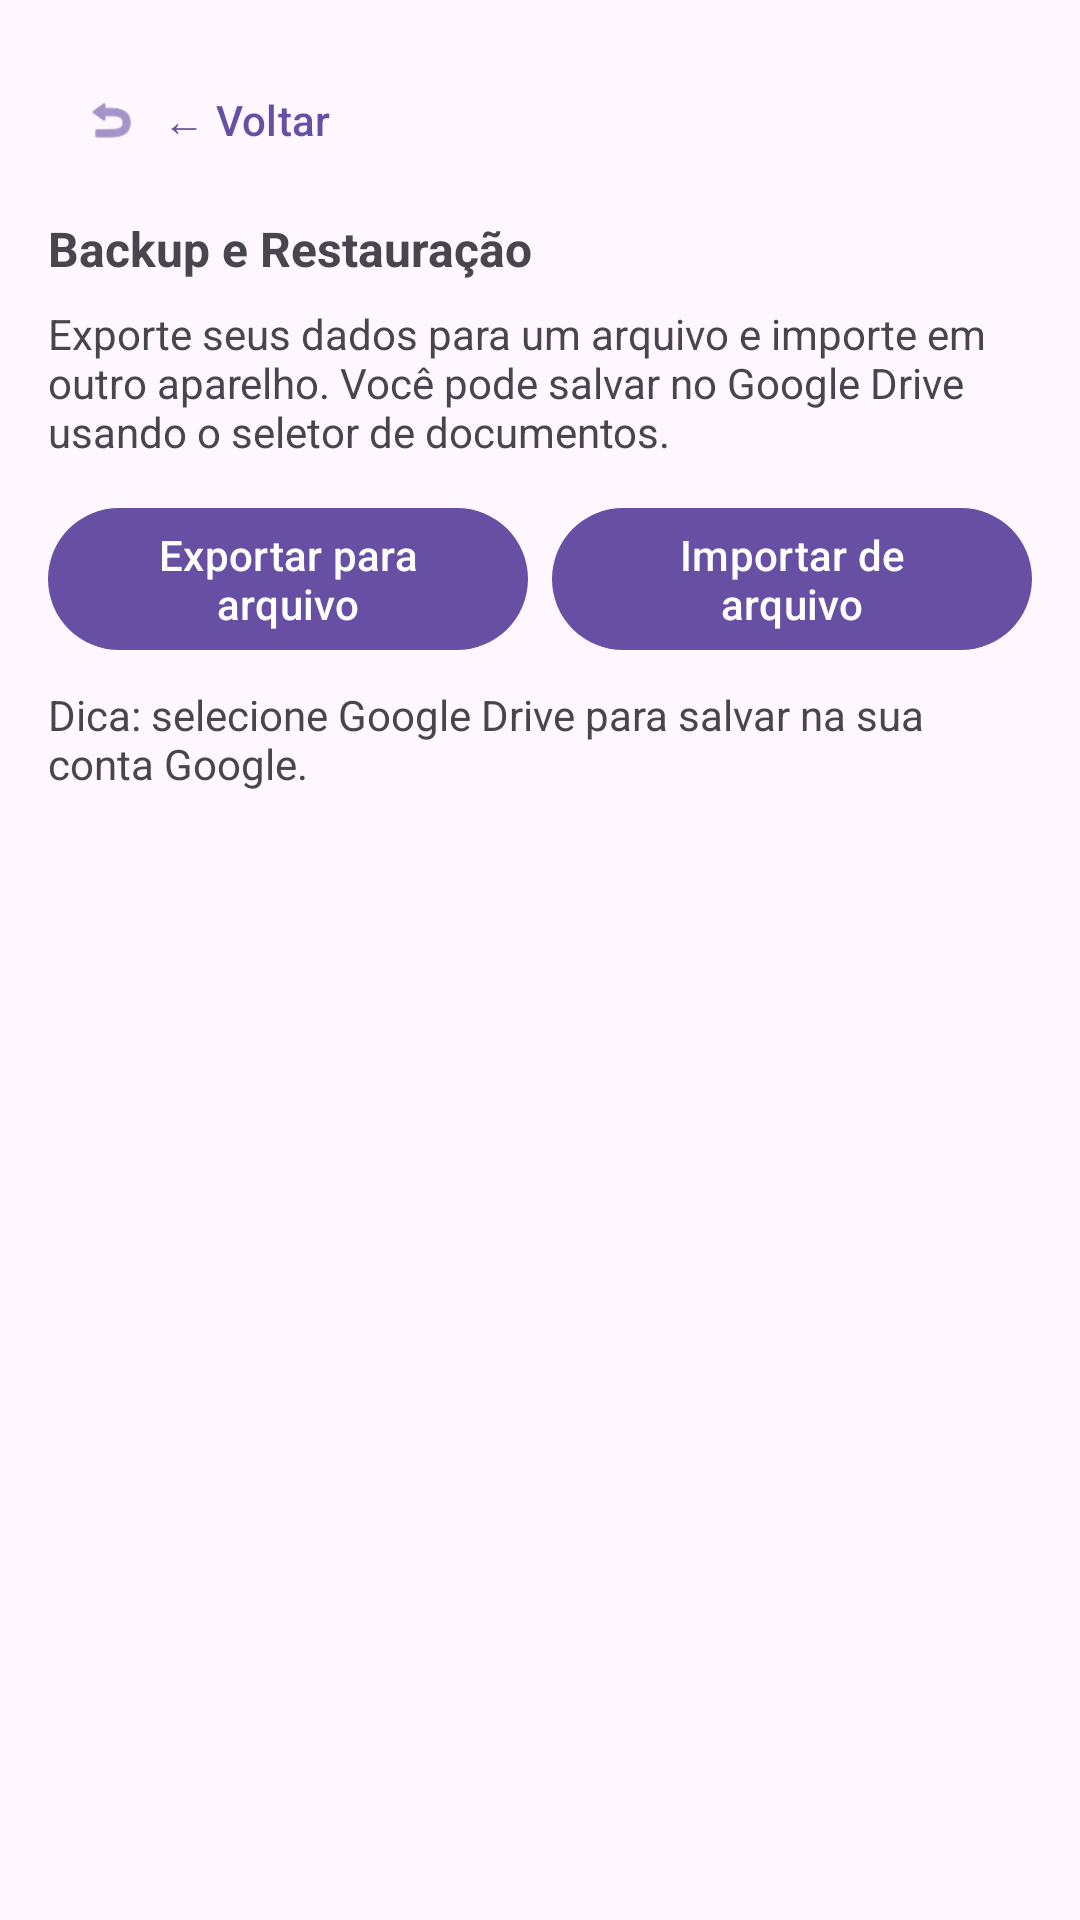

Android layout source for this screen:
<!-- AndroidManifest.xml: application theme Theme.AppDeTestes -->
<!-- res/layout/activity_backup.xml -->
<?xml version="1.0" encoding="utf-8"?>
<ScrollView xmlns:android="http://schemas.android.com/apk/res/android"
    xmlns:app="http://schemas.android.com/apk/res-auto"
    android:layout_width="match_parent"
    android:layout_height="match_parent"
    android:fillViewport="true">

    <LinearLayout
        android:layout_width="match_parent"
        android:layout_height="wrap_content"
        android:orientation="vertical"
        android:padding="@dimen/container_padding">

        
        <com.google.android.material.button.MaterialButton
            android:id="@+id/buttonVoltar"
            android:layout_width="wrap_content"
            android:layout_height="wrap_content"
            android:layout_marginBottom="8dp"
            android:text="← Voltar"
            android:textAllCaps="false"
            app:icon="@android:drawable/ic_menu_revert"
            app:iconGravity="textStart"
            app:iconPadding="8dp"
            style="@style/Widget.Material3.Button.TextButton" />

        <TextView
            android:layout_width="match_parent"
            android:layout_height="wrap_content"
            android:text="Backup e Restauração"
            android:textStyle="bold"
            android:textSize="@dimen/text_size_medium" />

        <TextView
            android:layout_width="match_parent"
            android:layout_height="wrap_content"
            android:layout_marginTop="@dimen/spacing_small"
            android:text="Exporte seus dados para um arquivo e importe em outro aparelho. Você pode salvar no Google Drive usando o seletor de documentos." />

        <LinearLayout
            android:layout_width="match_parent"
            android:layout_height="wrap_content"
            android:orientation="horizontal"
            android:layout_marginTop="@dimen/spacing_medium">

            <com.google.android.material.button.MaterialButton
                android:id="@+id/buttonExportar"
                android:layout_width="0dp"
                android:layout_height="wrap_content"
                android:layout_weight="1"
                android:text="Exportar para arquivo" />

            <com.google.android.material.button.MaterialButton
                android:id="@+id/buttonImportar"
                android:layout_width="0dp"
                android:layout_height="wrap_content"
                android:layout_weight="1"
                android:layout_marginStart="@dimen/header_button_spacing"
                android:text="Importar de arquivo" />
        </LinearLayout>

        <TextView
            android:layout_width="match_parent"
            android:layout_height="wrap_content"
            android:layout_marginTop="@dimen/spacing_small"
            android:text="Dica: selecione Google Drive para salvar na sua conta Google." />

    </LinearLayout>
</ScrollView>
<!-- resources referenced by this layout -->
<resources>
  <dimen name="container_padding">16dp</dimen>
  <dimen name="header_button_spacing">8dp</dimen>
  <dimen name="spacing_medium">12dp</dimen>
  <dimen name="spacing_small">8dp</dimen>
  <dimen name="text_size_medium">16sp</dimen>
  <style name="Theme.AppDeTestes" parent="Base.Theme.AppDeTestes" />
  <style name="Base.Theme.AppDeTestes" parent="Theme.Material3.DayNight.NoActionBar">
          
          
      </style>
</resources>
